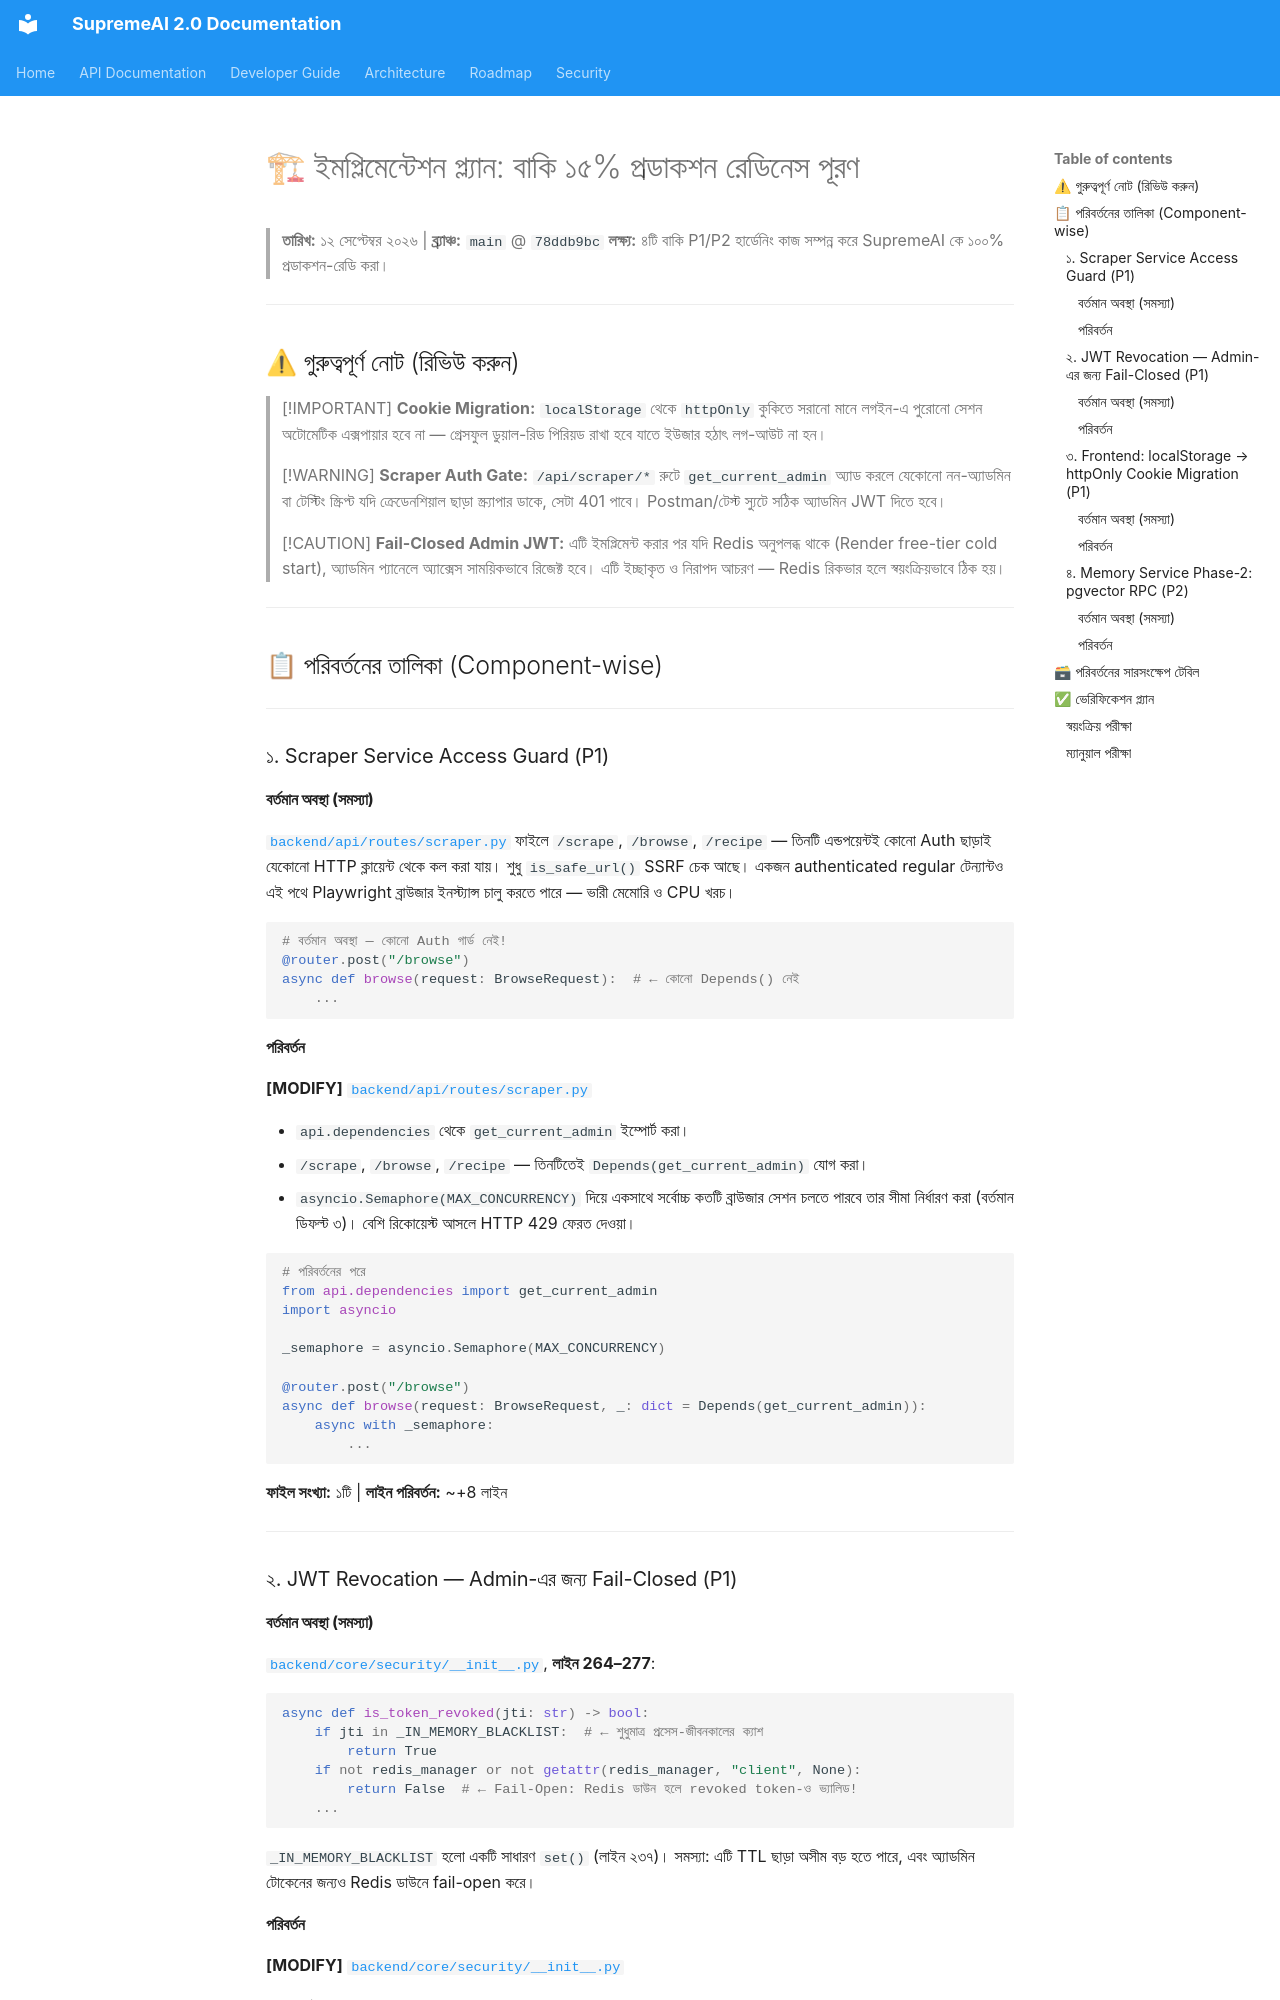

repository: SaifulHaqueNiloy/supremeai · page: plans/features/implementation_plan_for_remaining_task/index.html · generator: mkdocs

# 🏗 ইমপ্লিমেন্টেশন প্ল্যান: বাকি ১৫% প্রডাকশন রেডিনেস পূরণ

> **তারিখ:** ১২ সেপ্টেম্বর ২০২৬ | **ব্র্যাঞ্চ:** `main` @ `78ddb9bc`
> **লক্ষ্য:** ৪টি বাকি P1/P2 হার্ডেনিং কাজ সম্পন্ন করে SupremeAI কে ১০০% প্রডাকশন-রেডি করা।

---

## ⚠ গুরুত্বপূর্ণ নোট (রিভিউ করুন)

> [!IMPORTANT]
> **Cookie Migration:** `localStorage` থেকে `httpOnly` কুকিতে সরানো মানে লগইন-এ পুরোনো সেশন অটোমেটিক এক্সপায়ার হবে না — গ্রেসফুল ডুয়াল-রিড পিরিয়ড রাখা হবে যাতে ইউজার হঠাৎ লগ-আউট না হন।

> [!WARNING]
> **Scraper Auth Gate:** `/api/scraper/*` রুটে `get_current_admin` অ্যাড করলে যেকোনো নন-অ্যাডমিন বা টেস্টিং স্ক্রিপ্ট যদি ক্রেডেনশিয়াল ছাড়া স্ক্র্যাপার ডাকে, সেটা 401 পাবে। Postman/টেস্ট স্যুটে সঠিক অ্যাডমিন JWT দিতে হবে।

> [!CAUTION]
> **Fail-Closed Admin JWT:** এটি ইমপ্লিমেন্ট করার পর যদি Redis অনুপলব্ধ থাকে (Render free-tier cold start), অ্যাডমিন প্যানেলে অ্যাক্সেস সাময়িকভাবে রিজেক্ট হবে। এটি ইচ্ছাকৃত ও নিরাপদ আচরণ — Redis রিকভার হলে স্বয়ংক্রিয়ভাবে ঠিক হয়।

---

## 📋 পরিবর্তনের তালিকা (Component-wise)

---

### ১. Scraper Service Access Guard (P1)

#### বর্তমান অবস্থা (সমস্যা)
[`backend/api/routes/scraper.py`](file:///f:/supremeai/backend/api/routes/scraper.py) ফাইলে `/scrape`, `/browse`, `/recipe` — তিনটি এন্ডপয়েন্টই কোনো Auth ছাড়াই যেকোনো HTTP ক্লায়েন্ট থেকে কল করা যায়। শুধু `is_safe_url()` SSRF চেক আছে। একজন authenticated regular টেন্যান্টও এই পথে Playwright ব্রাউজার ইনস্ট্যান্স চালু করতে পারে — ভারী মেমোরি ও CPU খরচ।

```python
# বর্তমান অবস্থা — কোনো Auth গার্ড নেই!
@router.post("/browse")
async def browse(request: BrowseRequest):  # ← কোনো Depends() নেই
    ...
```

#### পরিবর্তন
**[MODIFY]** [`backend/api/routes/scraper.py`](file:///f:/supremeai/backend/api/routes/scraper.py)

- `api.dependencies` থেকে `get_current_admin` ইম্পোর্ট করা।
- `/scrape`, `/browse`, `/recipe` — তিনটিতেই `Depends(get_current_admin)` যোগ করা।
- `asyncio.Semaphore(MAX_CONCURRENCY)` দিয়ে একসাথে সর্বোচ্চ কতটি ব্রাউজার সেশন চলতে পারবে তার সীমা নির্ধারণ করা (বর্তমান ডিফল্ট ৩)। বেশি রিকোয়েস্ট আসলে HTTP 429 ফেরত দেওয়া।

```python
# পরিবর্তনের পরে
from api.dependencies import get_current_admin
import asyncio

_semaphore = asyncio.Semaphore(MAX_CONCURRENCY)

@router.post("/browse")
async def browse(request: BrowseRequest, _: dict = Depends(get_current_admin)):
    async with _semaphore:
        ...
```

**ফাইল সংখ্যা:** ১টি | **লাইন পরিবর্তন:** ~+8 লাইন

---

### ২. JWT Revocation — Admin-এর জন্য Fail-Closed (P1)

#### বর্তমান অবস্থা (সমস্যা)
[`backend/core/security/__init__.py`](file:///f:/supremeai/backend/core/security/__init__.py), **লাইন 264–277**:

```python
async def is_token_revoked(jti: str) -> bool:
    if jti in _IN_MEMORY_BLACKLIST:  # ← শুধুমাত্র প্রসেস-জীবনকালের ক্যাশ
        return True
    if not redis_manager or not getattr(redis_manager, "client", None):
        return False  # ← Fail-Open: Redis ডাউন হলে revoked token-ও ভ্যালিড!
    ...
```

`_IN_MEMORY_BLACKLIST` হলো একটি সাধারণ `set()` (লাইন ২৩৭)। সমস্যা: এটি TTL ছাড়া অসীম বড় হতে পারে, এবং অ্যাডমিন টোকেনের জন্যও Redis ডাউনে fail-open করে।
